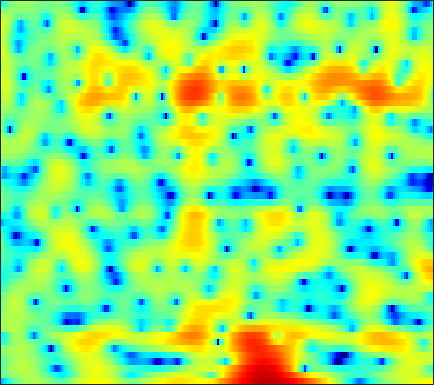

The file beside this chart, header and first rows:
-10.707, -9.7935, -7.8998, -5.924, -4.577, -3.0371, -1.7669, -0.96474, -0.064645, 0.66477, 1.2523, 1.6109, 1.9822, 2.2394, 2.3641, 2.4387, 2.4062, 2.3148, 2.1104, 1.8066, 1.4076, 1.045, 0.48835, -0.12844
-1.234, -0.9398, -0.5067, -0.04187, 0.3179, 0.7935, 1.24, 1.546, 1.899, 2.175, 2.367, 2.449, 2.474, 2.394, 2.264, 1.995, 1.615, 1.255, 0.6772, -0.0161, -0.8175, -1.491, -2.484, -3.576
-2.228, -1.373, -0.3641, 0.5079, 1.08, 1.736, 2.272, 2.596, 2.921, 3.128, 3.213, 3.194, 3.058, 2.786, 2.489, 1.957, 1.266, 0.6273, -0.3962, -1.643, -3.159, -4.513, -6.691, -9.445
-2.664, -1.726, -0.6488, 0.2531, 0.8236, 1.456, 1.952, 2.239, 2.506, 2.647, 2.668, 2.605, 2.415, 2.109, 1.801, 1.296, 0.6918, 0.1805, -0.5741, -1.398, -2.267, -2.926, -3.77, -4.5
-0.4872, -0.04851, 0.5072, 1.013, 1.344, 1.72, 2.015, 2.175, 2.299, 2.312, 2.221, 2.079, 1.78, 1.36, 0.9685, 0.3446, -0.3782, -0.976, -1.837, -2.732, -3.581, -4.127, -4.631, -4.785
0.1907, 0.4611, 0.8579, 1.276, 1.586, 1.969, 2.284, 2.458, 2.598, 2.611, 2.499, 2.329, 1.976, 1.484, 1.025, 0.2781, -0.6456, -1.499, -2.9, -4.721, -7.223, -9.913, -16.12, -34.97
-4.825, -4.707, -3.698, -2.212, -1.111, 0.123, 1.031, 1.483, 1.803, 1.818, 1.571, 1.243, 0.664, 0.008341, -0.4826, -1.078, -1.546, -1.815, -2.081, -2.31, -2.531, -2.666, -2.692, -2.41
-6.489, -6.734, -4.813, -2.346, -0.8006, 0.7067, 1.643, 2.001, 2.067, 1.642, 0.6862, -0.4239, -2.574, -5.832, -9.423, -14.81, -11.18, -7.603, -4.4, -2.352, -0.9926, -0.2508, 0.515, 1.121
1.655, 1.665, 1.823, 2.086, 2.3, 2.524, 2.625, 2.577, 2.333, 1.849, 1.1, 0.3677, -0.7858, -2.009, -2.793, -3.405, -3.369, -2.985, -2.277, -1.609, -1.109, -0.8492, -0.6687, -0.6951
1.954, 2.093, 2.283, 2.457, 2.558, 2.629, 2.619, 2.544, 2.358, 2.066, 1.682, 1.35, 0.8693, 0.3904, 0.06048, -0.3261, -0.6401, -0.8272, -1.049, -1.3, -1.595, -1.885, -2.439, -3.24
0.5778, 1.107, 1.716, 2.195, 2.467, 2.708, 2.816, 2.8, 2.642, 2.357, 1.979, 1.644, 1.153, 0.6355, 0.2537, -0.2035, -0.583, -0.8177, -1.093, -1.351, -1.636, -1.926, -2.464, -3.198
-1.016, 0.1639, 1.384, 2.277, 2.76, 3.179, 3.346, 3.315, 3.076, 2.599, 1.881, 1.192, 0.09832, -1.135, -2.064, -3.07, -3.561, -3.522, -3.078, -2.465, -1.942, -1.674, -1.492, -1.504
-0.6732, 0.3297, 1.466, 2.361, 2.866, 3.32, 3.507, 3.48, 3.202, 2.605, 1.627, 0.591, -1.293, -4.03, -7.062, -14.31, -22.78, -12.48, -7.024, -4.102, -2.353, -1.491, -0.7319, -0.3635
-1.59, -0.7737, 0.2373, 1.108, 1.648, 2.197, 2.553, 2.679, 2.648, 2.396, 1.923, 1.415, 0.5661, -0.4159, -1.15, -1.921, -2.241, -2.142, -1.683, -1.11, -0.6225, -0.3656, -0.2397, -0.3876
-4.545, -3.383, -2.044, -0.951, -0.2666, 0.4802, 1.068, 1.408, 1.712, 1.893, 1.977, 1.974, 1.89, 1.762, 1.658, 1.531, 1.418, 1.354, 1.277, 1.163, 0.968, 0.7328, 0.2251, -0.4904
-6.654, -5.411, -4.055, -2.958, -2.274, -1.499, -0.8689, -0.4569, 0.05441, 0.5269, 0.9594, 1.27, 1.655, 1.984, 2.188, 2.387, 2.503, 2.527, 2.458, 2.262, 1.922, 1.554, 0.9437, 0.1571
-6.805, -5.913, -4.989, -4.331, -4.005, -3.739, -3.592, -3.46, -3.042, -2.334, -1.412, -0.6423, 0.3918, 1.321, 1.915, 2.552, 3.008, 3.218, 3.317, 3.216, 2.903, 2.545, 1.905, 1.05
-5.777, -4.994, -4.448, -4.471, -4.905, -6.126, -8.26, -10.57, -13.03, -10.28, -6.138, -3.676, -1.17, 0.7061, 1.797, 2.92, 3.723, 4.122, 4.431, 4.483, 4.261, 3.902, 3.116, 1.945
-3.71, -3.371, -3.259, -3.587, -4.13, -5.253, -6.707, -7.882, -8.664, -7.615, -5.533, -3.868, -1.91, -0.3277, 0.657, 1.726, 2.555, 3.046, 3.539, 3.822, 3.886, 3.76, 3.336, 2.619
-2.118, -2.28, -2.61, -3.073, -3.457, -4.016, -4.526, -4.776, -4.926, -4.837, -4.448, -4.071, -3.529, -2.948, -2.503, -1.897, -1.256, -0.7177, 0.01712, 0.7364, 1.39, 1.807, 2.246, 2.49
-1.106, -1.694, -2.552, -3.433, -4.092, -4.904, -5.608, -5.968, -6.28, -6.413, -6.411, -6.45, -6.592, -6.916, -7.285, -7.75, -7.723, -7.068, -5.423, -3.41, -1.506, -0.263, 1.147, 2.228
-1.262, -2.303, -3.837, -5.571, -7.047, -9.078, -10.9, -11.69, -11.56, -10.58, -9.709, -9.272, -9.156, -9.832, -11.07, -14.41, -22.29, -20.38, -11.39, -6.408, -3.056, -1.16, 0.7916, 2.297
-2.576, -3.796, -5.593, -7.802, -9.857, -13.51, -19.4, -24.36, -18.86, -13.85, -10.96, -9.55, -8.3, -7.598, -7.283, -6.961, -6.432, -5.68, -4.283, -2.586, -0.9206, 0.2319, 1.557, 2.706
-5.166, -5.912, -6.82, -7.688, -8.393, -9.33, -9.862, -10.04, -9.582, -8.609, -7.417, -6.426, -5.245, -4.175, -3.451, -2.558, -1.704, -1.101, -0.3054, 0.4758, 1.201, 1.689, 2.278, 2.796
-12.29, -10.11, -8.399, -7.626, -7.459, -7.524, -7.535, -7.448, -6.918, -5.958, -4.717, -3.667, -2.331, -1.071, -0.2387, 0.716, 1.479, 1.913, 2.349, 2.574, 2.617, 2.527, 2.307, 1.989
-5.989, -5.65, -5.25, -5.491, -6.085, -7.611, -10.14, -11.98, -11.73, -8.242, -4.703, -2.649, -0.4163, 1.317, 2.339, 3.382, 4.076, 4.391, 4.517, 4.258, 3.576, 2.742, 1.069, -1.32
-0.211, -0.8645, -1.779, -2.885, -3.933, -5.694, -7.905, -9.301, -9.098, -6.606, -3.829, -2.03, -0.04835, 1.498, 2.42, 3.351, 3.97, 4.225, 4.245, 3.913, 3.13, 2.215, 0.4633, -1.984
0.06944, -0.4424, -1.168, -1.889, -2.459, -3.107, -3.608, -3.777, -3.677, -3.192, -2.408, -1.742, -0.7768, 0.1296, 0.7456, 1.45, 1.992, 2.268, 2.463, 2.445, 2.217, 1.908, 1.388, 0.7513
-0.6108, -0.986, -1.511, -2.042, -2.42, -2.868, -3.206, -3.376, -3.468, -3.381, -3.1, -2.768, -2.21, -1.559, -1.039, -0.3498, 0.2885, 0.7137, 1.212, 1.579, 1.842, 1.957, 2.015, 1.992
-1.609, -2.043, -2.614, -3.191, -3.575, -4.153, -4.673, -5.082, -5.54, -5.844, -5.9, -5.67, -5.132, -4.29, -3.548, -2.509, -1.472, -0.7391, 0.1762, 0.9783, 1.661, 2.097, 2.553, 2.915
-3.713, -4.421, -5.161, -5.656, -6.003, -6.512, -7.335, -8.172, -9.717, -11.62, -13.24, -13.37, -11.62, -9.232, -7.574, -5.607, -3.879, -2.687, -1.252, 0.06014, 1.219, 1.978, 2.851, 3.531
-9.059, -11.45, -12.2, -10.45, -9.29, -8.39, -8.528, -9.192, -11.1, -14.19, -18.52, -19.1, -15.56, -12.43, -10.75, -8.917, -7.126, -5.632, -3.59, -1.572, 0.2306, 1.402, 2.72, 3.719
-7.943, -10.35, -10.94, -8.738, -7.202, -5.963, -5.457, -5.53, -6.051, -6.897, -7.83, -8.545, -9.413, -10.76, -12.39, -16.01, -17.19, -12.6, -7.317, -3.53, -0.8259, 0.7743, 2.418, 3.604
-1.114, -1.426, -1.609, -1.579, -1.441, -1.306, -1.232, -1.342, -1.615, -2.185, -2.87, -3.554, -4.617, -5.954, -7.139, -8.506, -8.536, -7.282, -4.96, -2.667, -0.7244, 0.4569, 1.722, 2.691
0.9282, 1.076, 1.203, 1.274, 1.288, 1.295, 1.188, 1.079, 0.8248, 0.4916, 0.02496, -0.3623, -0.9948, -1.612, -2.036, -2.45, -2.613, -2.564, -2.224, -1.727, -1.122, -0.6746, -0.1034, 0.4207
1.83, 2.042, 2.201, 2.299, 2.331, 2.348, 2.31, 2.265, 2.133, 1.964, 1.677, 1.397, 0.9387, 0.3744, -0.08673, -0.7815, -1.523, -2.097, -2.795, -3.348, -3.624, -3.553, -3.195, -2.756
2.75, 2.615, 2.407, 2.237, 2.189, 2.204, 2.372, 2.501, 2.685, 2.756, 2.728, 2.584, 2.251, 1.677, 1.068, -0.01299, -1.484, -2.895, -5.437, -8.712, -11.65, -11.23, -8.365, -6.027
2.574, 1.641, 0.3508, -0.7188, -1.07, -0.7412, 0.1895, 1, 1.992, 2.727, 3.196, 3.365, 3.314, 2.974, 2.492, 1.547, 0.1668, -1.216, -3.557, -6.526, -8.933, -8.679, -6.487, -4.398
0.5447, -1.457, -5.295, -12.34, -25.41, -10.51, -4.885, -2.42, -0.2489, 1.237, 2.164, 2.618, 2.91, 2.924, 2.774, 2.352, 1.727, 1.155, 0.3296, -0.4333, -0.9581, -1.128, -1.089, -0.8003
0.02972, -1.188, -2.894, -4.357, -4.869, -4.51, -3.28, -2.268, -1.042, -0.01551, 0.7293, 1.163, 1.578, 1.798, 1.867, 1.816, 1.649, 1.465, 1.145, 0.816, 0.5018, 0.2717, 0.02413, -0.1363
0.7092, 0.2676, -0.3073, -0.7562, -1.002, -1.11, -1.109, -0.9619, -0.6868, -0.3732, 0.02601, 0.3216, 0.7443, 1.091, 1.29, 1.48, 1.559, 1.53, 1.394, 1.158, 0.8287, 0.5116, 0.03633, -0.5497
1.307, 1.393, 1.339, 1.121, 0.8367, 0.3619, -0.2258, -0.6675, -1.155, -1.372, -1.134, -0.7449, -0.0665, 0.6868, 1.179, 1.706, 2.021, 2.123, 2.106, 1.878, 1.457, 1.045, 0.2783, -0.7594
1.735, 2.389, 2.755, 2.538, 2.089, 0.9464, -0.6544, -2.372, -5.337, -7.858, -7.256, -4.968, -2.29, -0.294, 0.8033, 1.772, 2.325, 2.524, 2.51, 2.249, 1.784, 1.327, 0.5481, -0.3725
2.741, 3.298, 3.529, 3.221, 2.647, 1.382, -0.4648, -2.302, -5.489, -8.423, -7.72, -5.623, -3.06, -1.166, -0.1842, 0.6403, 1.002, 0.9806, 0.5786, -0.1157, -0.947, -1.577, -2.053, -2.192
4.27, 4.347, 4.171, 3.737, 3.133, 2.152, 0.8561, -0.2074, -1.434, -2.33, -2.754, -2.704, -2.244, -1.636, -1.234, -0.8785, -0.9481, -1.368, -2.441, -4.401, -7.623, -11.11, -13.59, -9.258
5, 4.869, 4.52, 3.885, 3.245, 2.122, 0.657, -0.5824, -2.388, -4.186, -5.382, -5.535, -4.797, -3.747, -2.996, -2.31, -2.083, -2.224, -2.952, -4.197, -5.962, -7.333, -7.764, -6.196
4.384, 4.373, 4.127, 3.506, 2.871, 1.611, -0.1159, -1.82, -4.941, -10.09, -23.18, -20.21, -10.31, -6.265, -4.496, -3.034, -2.221, -1.919, -1.874, -2.067, -2.322, -2.402, -2.296, -1.799
3.035, 3.399, 3.463, 3.169, 2.661, 1.699, 0.4924, -0.6423, -2.335, -3.954, -5.133, -5.264, -4.635, -3.577, -2.799, -2.001, -1.553, -1.45, -1.509, -1.829, -2.229, -2.472, -2.64, -2.371
3.033, 3.386, 3.426, 3.161, 2.698, 1.939, 1.106, 0.4784, -0.3313, -0.934, -1.228, -1.28, -1.201, -0.9528, -0.7598, -0.6178, -0.6854, -0.9505, -1.601, -2.732, -4.369, -5.944, -8.201, -8.72
4.487, 4.244, 3.693, 2.825, 2.029, 0.8391, -0.4118, -1.193, -1.9, -2.056, -1.753, -1.388, -0.8338, -0.3375, -0.06417, 0.1238, 0.03695, -0.2174, -0.9534, -2.154, -4.057, -6.191, -9.778, -11.05
5.07, 4.336, 3.096, 1.434, -0.07757, -2.607, -5.951, -8.989, -11.46, -9.39, -6.465, -4.65, -2.807, -1.528, -0.8268, -0.1867, 0.1455, 0.2174, 0.08473, -0.2653, -0.765, -1.134, -1.453, -1.357
4.55, 3.642, 2.14, 0.2883, -1.396, -4.108, -7.393, -10.08, -12.32, -10.72, -8.102, -6.396, -4.5, -3.057, -2.202, -1.326, -0.7083, -0.4098, -0.1304, 0.007033, 0.1085, 0.2188, 0.4041, 0.6814
4.34, 3.481, 2.103, 0.4746, -0.8791, -2.836, -4.748, -6.021, -7.123, -7.422, -6.915, -6.196, -5.017, -3.818, -3.053, -2.231, -1.641, -1.338, -1.08, -0.8959, -0.698, -0.5067, -0.123, 0.3867
4.94, 4.204, 2.983, 1.478, 0.1076, -2.04, -4.589, -6.809, -9.964, -11.74, -10.04, -7.977, -5.677, -3.953, -3.027, -2.251, -1.932, -1.936, -2.255, -2.744, -3.159, -3.199, -2.616, -1.456
5.178, 4.644, 3.724, 2.519, 1.38, -0.5059, -2.981, -5.336, -9.213, -11.67, -9.02, -6.545, -4.089, -2.518, -1.787, -1.35, -1.523, -2.088, -3.525, -6.141, -10.87, -16.11, -11.63, -5.644
3.112, 2.907, 2.536, 1.998, 1.521, 0.7423, -0.1676, -0.8463, -1.584, -1.96, -1.855, -1.543, -1.031, -0.619, -0.4613, -0.4978, -0.8817, -1.445, -2.552, -4.049, -5.607, -6.25, -5.527, -3.628
-0.7894, -0.4924, -0.1113, 0.2134, 0.3871, 0.5174, 0.5613, 0.5531, 0.5174, 0.5177, 0.5266, 0.5479, 0.5669, 0.5385, 0.4563, 0.2412, -0.08929, -0.3921, -0.8599, -1.29, -1.587, -1.63, -1.458, -1.041
-6.184, -4.872, -3.231, -1.817, -0.9723, -0.06076, 0.6274, 1.004, 1.35, 1.553, 1.628, 1.607, 1.491, 1.291, 1.095, 0.7727, 0.4117, 0.145, -0.1845, -0.4423, -0.5829, -0.5996, -0.5183, -0.3447
